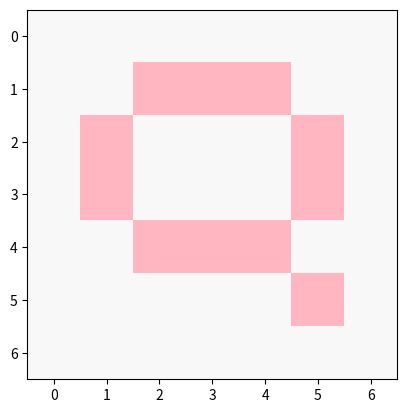

Write Python code to recreate this figure.

import numpy as np
import matplotlib.pyplot as plt

col_tar =(255, 182, 193)
col_bg = (248, 0, 0)


letra_r = np.array([[col_bg[0],  col_bg[0], col_bg[0], col_bg[0],  col_bg[0],   col_bg[0],   col_bg[0]],
                     [col_bg[0], col_bg[0], col_tar[0],col_tar[0], col_tar[0],  col_bg[0],   col_bg[0]],
                     [col_bg[0], col_tar[0],col_bg[0], col_bg[0],  col_bg[0],   col_tar[0],  col_bg[0]],
                     [col_bg[0], col_tar[0],col_bg[0], col_bg[0],  col_bg[0],   col_tar[0],  col_bg[0]],
                     [col_bg[0], col_bg[0], col_tar[0],col_tar[0], col_tar[0],  col_bg[0],   col_bg[0]],
                     [col_bg[0], col_bg[0], col_bg[0], col_bg[0],  col_bg[0],   col_tar[0],  col_bg[0]],
                     [col_bg[0], col_bg[0], col_bg[0], col_bg[0],  col_bg[0],   col_bg[0],   col_bg[0]]], dtype=np.uint8)


letra_g = np.array([[col_bg[0],  col_bg[0], col_bg[0], col_bg[0],  col_bg[0],   col_bg[0],   col_bg[0]],
                     [col_bg[0], col_bg[0], col_tar[1],col_tar[1], col_tar[1],  col_bg[0],   col_bg[0]],
                     [col_bg[0], col_tar[1],col_bg[0], col_bg[0],  col_bg[0],   col_tar[1],  col_bg[0]],
                     [col_bg[0], col_tar[1],col_bg[0], col_bg[0],  col_bg[0],   col_tar[1],  col_bg[0]],
                     [col_bg[0], col_bg[0], col_tar[1],col_tar[1], col_tar[1],  col_bg[0],   col_bg[0]],
                     [col_bg[0], col_bg[0], col_bg[0], col_bg[0],  col_bg[0],   col_tar[1],  col_bg[0]],
                     [col_bg[0], col_bg[0], col_bg[0], col_bg[0],  col_bg[0],   col_bg[0],   col_bg[0]]], dtype=np.uint8)


letra_b = np.array([[col_bg[0],  col_bg[0], col_bg[0], col_bg[0],  col_bg[0],   col_bg[0],   col_bg[0]],
                     [col_bg[0], col_bg[0], col_tar[2],col_tar[2], col_tar[2],  col_bg[0],   col_bg[0]],
                     [col_bg[0], col_tar[2],col_bg[0], col_bg[0],  col_bg[0],   col_tar[2],  col_bg[0]],
                     [col_bg[0], col_tar[2],col_bg[0], col_bg[0],  col_bg[0],   col_tar[2],  col_bg[0]],
                     [col_bg[0], col_bg[0], col_tar[2],col_tar[2], col_tar[2],  col_bg[0],   col_bg[0]],
                     [col_bg[0], col_bg[0], col_bg[0], col_bg[0],  col_bg[0],   col_tar[2],  col_bg[0]],
                     [col_bg[0], col_bg[0], col_bg[0], col_bg[0],  col_bg[0],   col_bg[0],   col_bg[0]]], dtype=np.uint8)

letra = np.stack((letra_r, letra_g, letra_b), axis=2)

plt.imshow(letra)
plt.show()